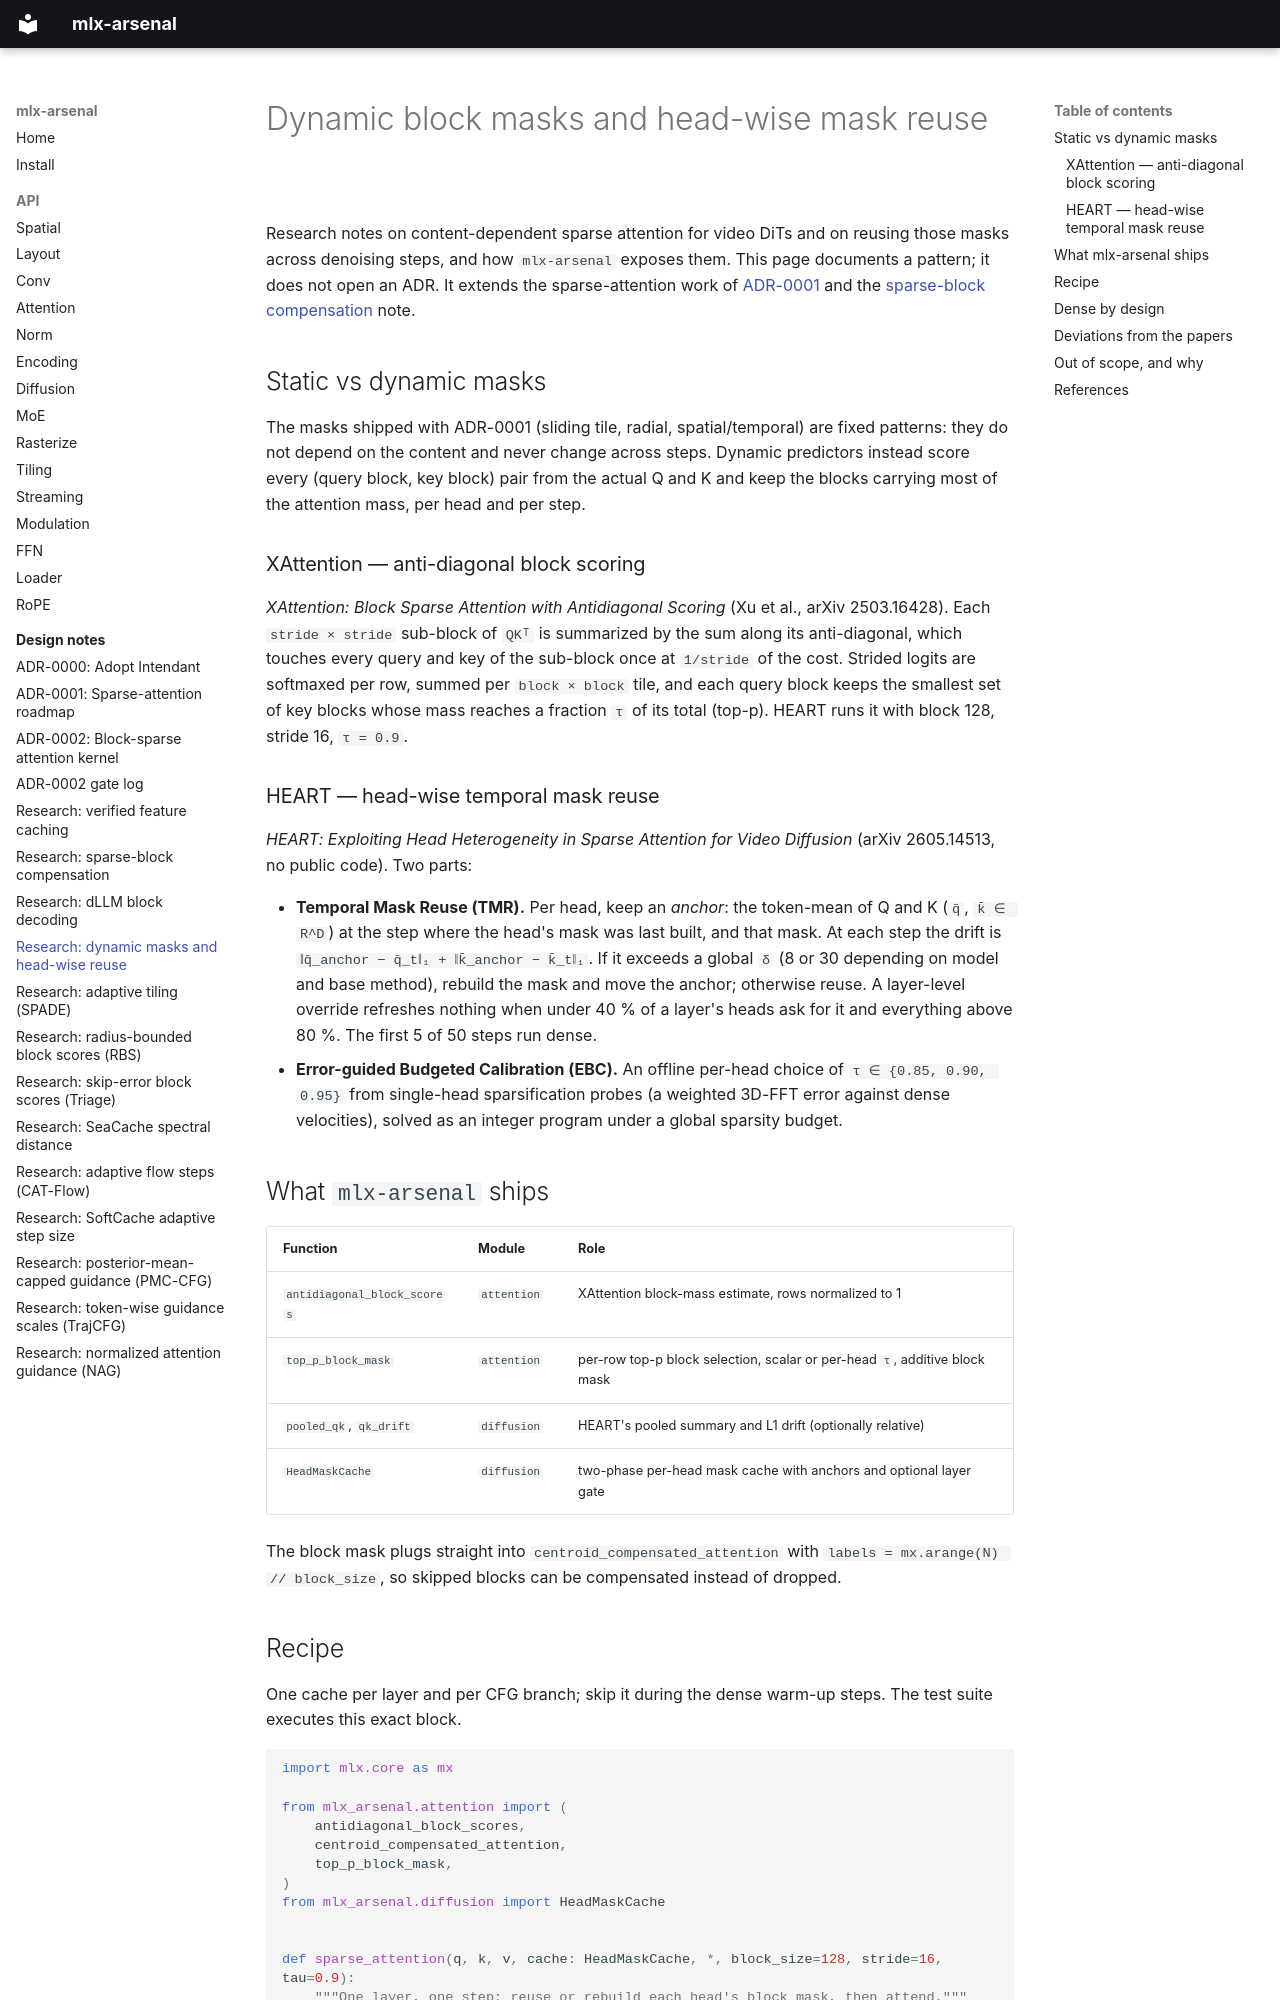

repository: dgrauet/mlx-arsenal · page: research/head-mask-reuse/index.html · generator: mkdocs

# Dynamic block masks and head-wise mask reuse

Research notes on content-dependent sparse attention for video DiTs and
on reusing those masks across denoising steps, and how `mlx-arsenal`
exposes them. This page documents a pattern; it does not open an ADR. It
extends the sparse-attention work of
[ADR-0001](../adr/0001-sparse-attention-roadmap.md) and the
[sparse-block compensation](sparse-block-compensation.md) note.

## Static vs dynamic masks

The masks shipped with ADR-0001 (sliding tile, radial, spatial/temporal)
are fixed patterns: they do not depend on the content and never change
across steps. Dynamic predictors instead score every (query block, key
block) pair from the actual Q and K and keep the blocks carrying most of
the attention mass, per head and per step.

### XAttention — anti-diagonal block scoring

*XAttention: Block Sparse Attention with Antidiagonal Scoring* (Xu et al.,
arXiv 2503.16428). Each `stride × stride` sub-block of `QKᵀ` is summarized
by the sum along its anti-diagonal, which touches every query and key of
the sub-block once at `1/stride` of the cost. Strided logits are
softmaxed per row, summed per `block × block` tile, and each query block
keeps the smallest set of key blocks whose mass reaches a fraction `τ` of
its total (top-p). HEART runs it with block 128, stride 16, `τ = 0.9`.

### HEART — head-wise temporal mask reuse

*HEART: Exploiting Head Heterogeneity in Sparse Attention for Video
Diffusion* (arXiv 2605.14513, no public code). Two parts:

- **Temporal Mask Reuse (TMR).** Per head, keep an *anchor*: the token-mean
  of Q and K (`q̄`, `k̄ ∈ R^D`) at the step where the head's mask was last
  built, and that mask. At each step the drift is
  `‖q̄_anchor − q̄_t‖₁ + ‖k̄_anchor − k̄_t‖₁`. If it exceeds a global `δ`
  (8 or 30 depending on model and base method), rebuild the mask and move
  the anchor; otherwise reuse. A layer-level override refreshes nothing when
  under 40 % of a layer's heads ask for it and everything above 80 %. The
  first 5 of 50 steps run dense.
- **Error-guided Budgeted Calibration (EBC).** An offline per-head choice of
  `τ ∈ {0.85, 0.90, 0.95}` from single-head sparsification probes (a
  weighted 3D-FFT error against dense velocities), solved as an integer
  program under a global sparsity budget.

## What `mlx-arsenal` ships

| Function | Module | Role |
|---|---|---|
| `antidiagonal_block_scores` | `attention` | XAttention block-mass estimate, rows normalized to 1 |
| `top_p_block_mask` | `attention` | per-row top-p block selection, scalar or per-head `τ`, additive block mask |
| `pooled_qk`, `qk_drift` | `diffusion` | HEART's pooled summary and L1 drift (optionally relative) |
| `HeadMaskCache` | `diffusion` | two-phase per-head mask cache with anchors and optional layer gate |

The block mask plugs straight into `centroid_compensated_attention` with
`labels = mx.arange(N) // block_size`, so skipped blocks can be
compensated instead of dropped.
